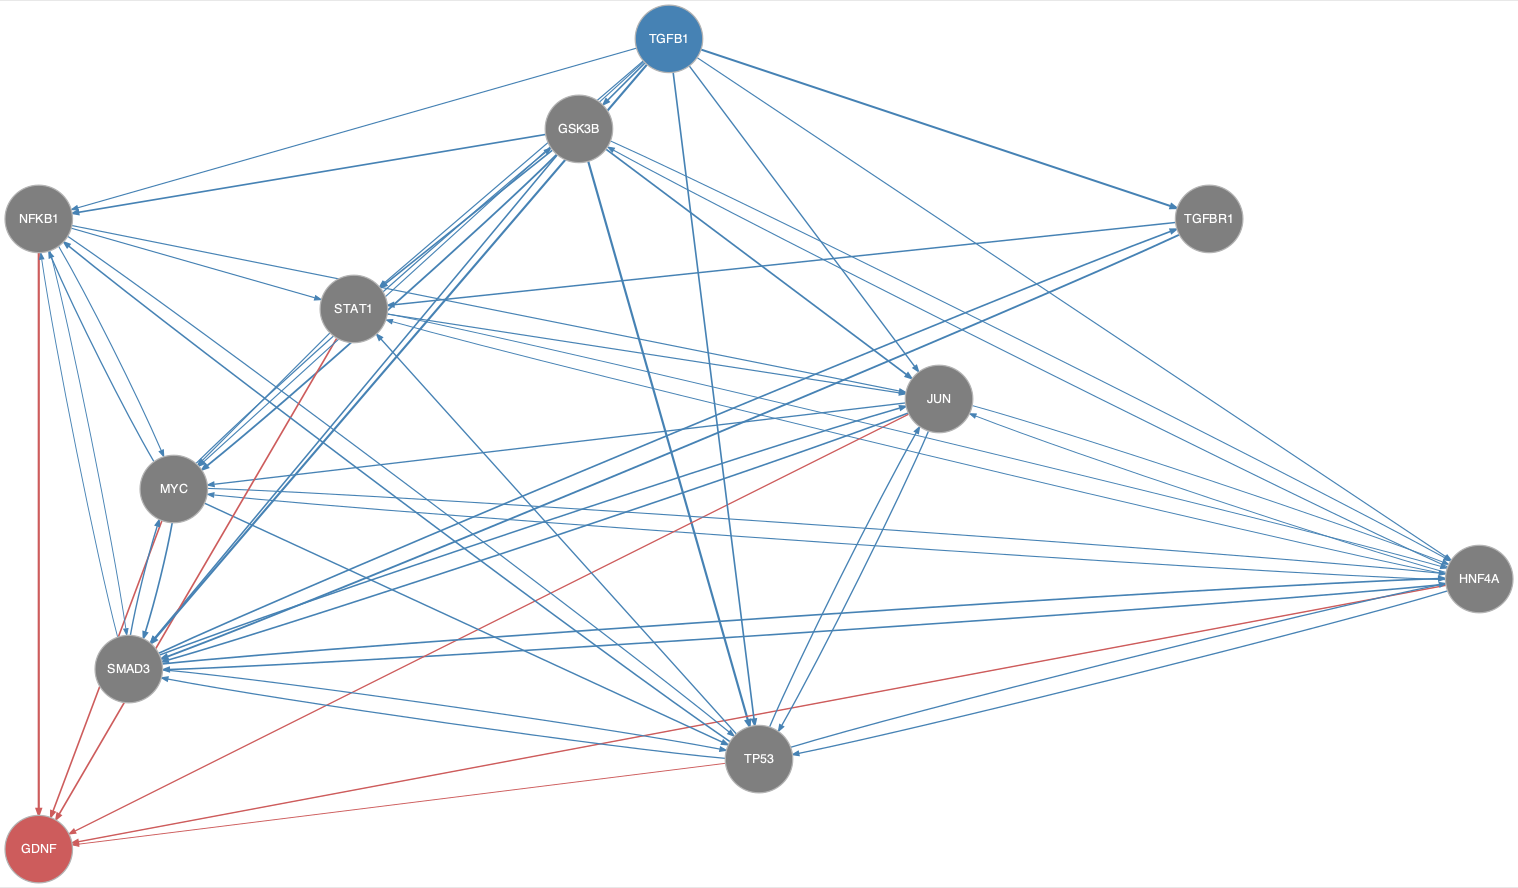

The file beside this chart, header and first rows:
from	to
GSK3B	HNF4A
GSK3B	JUN
GSK3B	MYC
GSK3B	NFKB1
GSK3B	SMAD3
GSK3B	STAT1
GSK3B	TP53
HNF4A	GSK3B
HNF4A	JUN
HNF4A	MYC
HNF4A	SMAD3
HNF4A	STAT1
HNF4A	TP53
JUN	HNF4A
JUN	MYC
JUN	SMAD3
JUN	TP53
MYC	GSK3B
MYC	HNF4A
MYC	NFKB1
MYC	SMAD3
MYC	TP53
NFKB1	JUN
NFKB1	MYC
NFKB1	SMAD3
NFKB1	STAT1
NFKB1	TP53
SMAD3	HNF4A
SMAD3	JUN
SMAD3	MYC
SMAD3	NFKB1
SMAD3	TGFBR1
SMAD3	TP53
STAT1	HNF4A
STAT1	JUN
STAT1	MYC
TGFB1	GSK3B
TGFB1	HNF4A
TGFB1	JUN
TGFB1	MYC
TGFB1	NFKB1
TGFB1	SMAD3
TGFB1	STAT1
TGFB1	TGFBR1
TGFB1	TP53
TGFBR1	SMAD3
TGFBR1	STAT1
TP53	HNF4A
TP53	JUN
TP53	NFKB1
TP53	SMAD3
TP53	STAT1
HNF4A	GDNF
JUN	GDNF
MYC	GDNF
NFKB1	GDNF
STAT1	GDNF
TP53	GDNF
